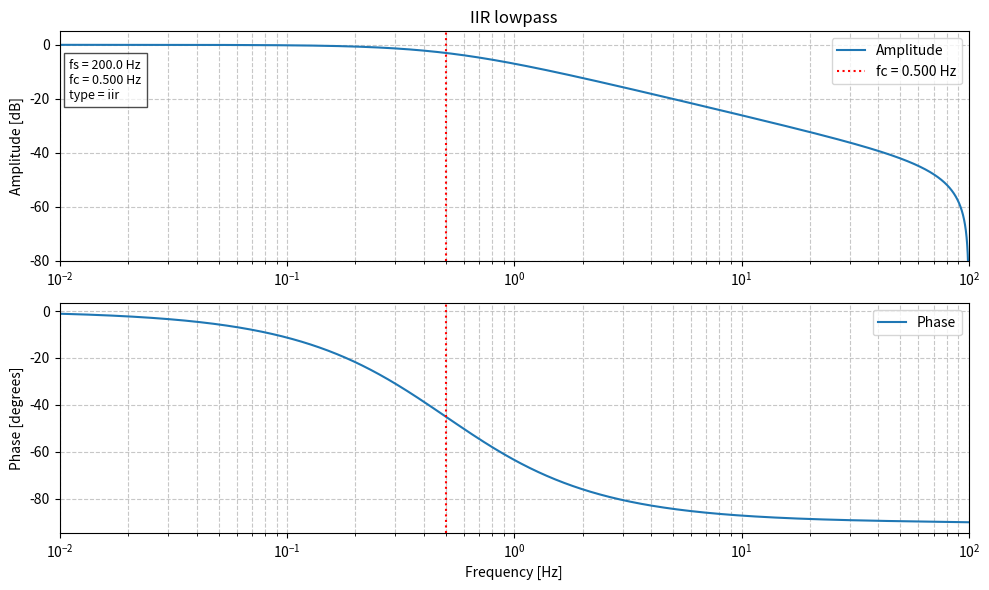

This chart was generated by the following Python code:
import numpy as np
import matplotlib.pyplot as plt
from scipy.signal import butter, firwin, freqz


# -------------------
# Basisklasse
# -------------------
class BaseFilter:
    def __init__(self, fs, fc=None, fmin=0.01, typ="IIR", btype="low"):
        self.fs = fs
        self.fc = fc
        self.fmin = fmin
        self.typ = typ.lower()
        self.btype = btype.lower()
        self.b = None
        self.a = None

    def design(self):
        """In Unterklassen implementieren"""
        raise NotImplementedError

    def plot_response(self, title="Filter Frequency Response"):
        if self.b is None:
            raise ValueError("Filterkoeffizienten nicht gesetzt. Bitte design() aufrufen.")

        # Frequenzgang berechnen
        w, h = freqz(self.b, self.a, worN=655360 , fs=self.fs)

        # Maske für fmin
        mask = w >= self.fmin
        w_plot = w[mask]
        h_plot = h[mask]

        # Textlabel
        param_text = (f"fs = {self.fs} Hz\n"
                    f"fc = {self.fc:.3f} Hz\n"
                    f"type = {self.typ}")
        if hasattr(self, "group_delay"):
            param_text += f"\nGroup Delay = {self.group_delay:.3f} s"

        # Plot Amplitude
        plt.figure(figsize=(10, 6))
        plt.subplot(2, 1, 1)
        plt.semilogx(w_plot, 20*np.log10(np.abs(h_plot)), label="Amplitude")
        plt.axvline(self.fc, color="red", linestyle=":", label=f"fc = {self.fc:.3f} Hz")
        plt.xlim([self.fmin, self.fs/2])
        plt.ylim([-80, 5])
        plt.ylabel("Amplitude [dB]")
        plt.title(title)
        plt.grid(which="both", linestyle="--", alpha=0.7)
        plt.legend()
        plt.text(self.fmin*1.1, -20, param_text, fontsize=9,
                bbox=dict(facecolor='white', alpha=0.7))

        # Plot Phase
        plt.subplot(2, 1, 2)
        plt.semilogx(w_plot, np.angle(h_plot, deg=True), label="Phase")
        plt.axvline(self.fc, color="red", linestyle=":")
        plt.xlim([self.fmin, self.fs/2])
        plt.ylabel("Phase [degrees]")
        plt.xlabel("Frequency [Hz]")
        plt.grid(which="both", linestyle="--", alpha=0.7)
        plt.legend()

        plt.tight_layout()
        plt.show()

# -------------------
# IIR Filter (Butterworth)
# -------------------
class IIRFilter(BaseFilter):
    def __init__(self, fs, fc, order=4, btype="low", fmin=0.01):
        super().__init__(fs, fc, fmin, typ="IIR", btype=btype)
        self.order = order
        self.design()

    def design(self):
        nyq = 0.5 * self.fs
        norm_cutoff = self.fc / nyq
        self.b, self.a = butter(self.order, norm_cutoff, btype=self.btype, analog=False)
    
    def print_info(self):
        if self.b is None or self.a is None:
            raise ValueError("Filterkoeffizienten nicht gesetzt. Bitte design() aufrufen.")

        # Sampling period
        Ts = 1.0 / self.fs if self.fs else None

        # Koeffizienten in Float
        b_str = ", ".join([f"{v:.6f}" for v in self.b])

        # Koeffizienten in Q1.15
        q15 = [f"0x{int(np.round(v*(2**15))) & 0xFFFF:04X}" for v in self.b]
        q15_str = ", ".join(q15)

        # Group Delay
        gd = getattr(self, "group_delay", None)

        print(f"typ = {self.typ}")
        if Ts:
            print(f"Sampling period: \tTs = {Ts*1000:.3f} ms")
        print(f"Sampling rate: \tfs = {self.fs:.3f} Hz")
        print(f"cutoff frequency: \tfc = {self.fc:.3f} Hz")
        if hasattr(self, "order"):
            print(f"order : {self.order}")
        print(f"Resulting coefficients: \t{b_str}")
        print(f"Coefficient in Q1.15 format: \t{q15_str}")
        if gd is not None:
            print(f"group_delay: \t{gd:.6f} s")

# -------------------
# FIR Filter (Windowed-Sinc)
# -------------------
class FIRFilter(BaseFilter):
    def __init__(self, fs=200.0, length=16, btype="low", fmin=0.01):
        super().__init__(fs=fs, fmin=fmin, typ="FIR", btype=btype)
        self.length = length
        if not (self.length & (self.length-1) == 0):
            raise ValueError("FIR length must be a power of 2")
        self.a = [1.0]  # FIR-Filter Denominator immer 1
        self.design()

    def design(self):
        """Design FIR Filter (Lowpass)."""
        # fc als fs/4 * 2/length (Faustregel)
        self.fc = self.fs / 4 * (2 / self.length)
        self.b = firwin(self.length, self.fc/(0.5*self.fs))
        # Group Delay
        self.group_delay = (self.length - 1)/2 * 1/self.fs

    def print_info(self):
        print(f"typ = {self.typ}")
        print(f"Sampling period: \tTs = {self.Ts*1000:.3f} ms")
        print(f"Sampling rate: \tfs = {self.fs:.3f} Hz")
        print(f"cutoff frequency: \tfc = {self.fc:.3f} Hz")
        print(f"length: \t{self.length}")
        # Koeffizienten Float
        b_str = ", ".join([f"{v:.6f}" for v in self.b])
        print(f"Resulting coefficients: \t{b_str}")
        # Q1.15 Format
        q15 = [f"0x{int(np.round(v*(2**15))) & 0xFFFF:04X}" for v in self.b]
        q15_str = ", ".join(q15)
        print(f"Coefficient in Q1.15 format: \t{q15_str}")
        print(f"group_delay: \t{self.group_delay:.6f} s")


# -------------------
# Beispiel
# -------------------
if __name__ == "__main__":

    iir = IIRFilter(fs=200.0, fc=0.5, order=1, fmin=0.01, btype="low")
    iir.plot_response(title="IIR lowpass") # Butterworth
    iir.print_info()

    #fir = FIRFilter(fs=fs, length=512, fmin=0.01, typ="lowpass")
    #fir.plot_response(title="FIR") # Windowed-Sinc
    #fir.print_info()
    
